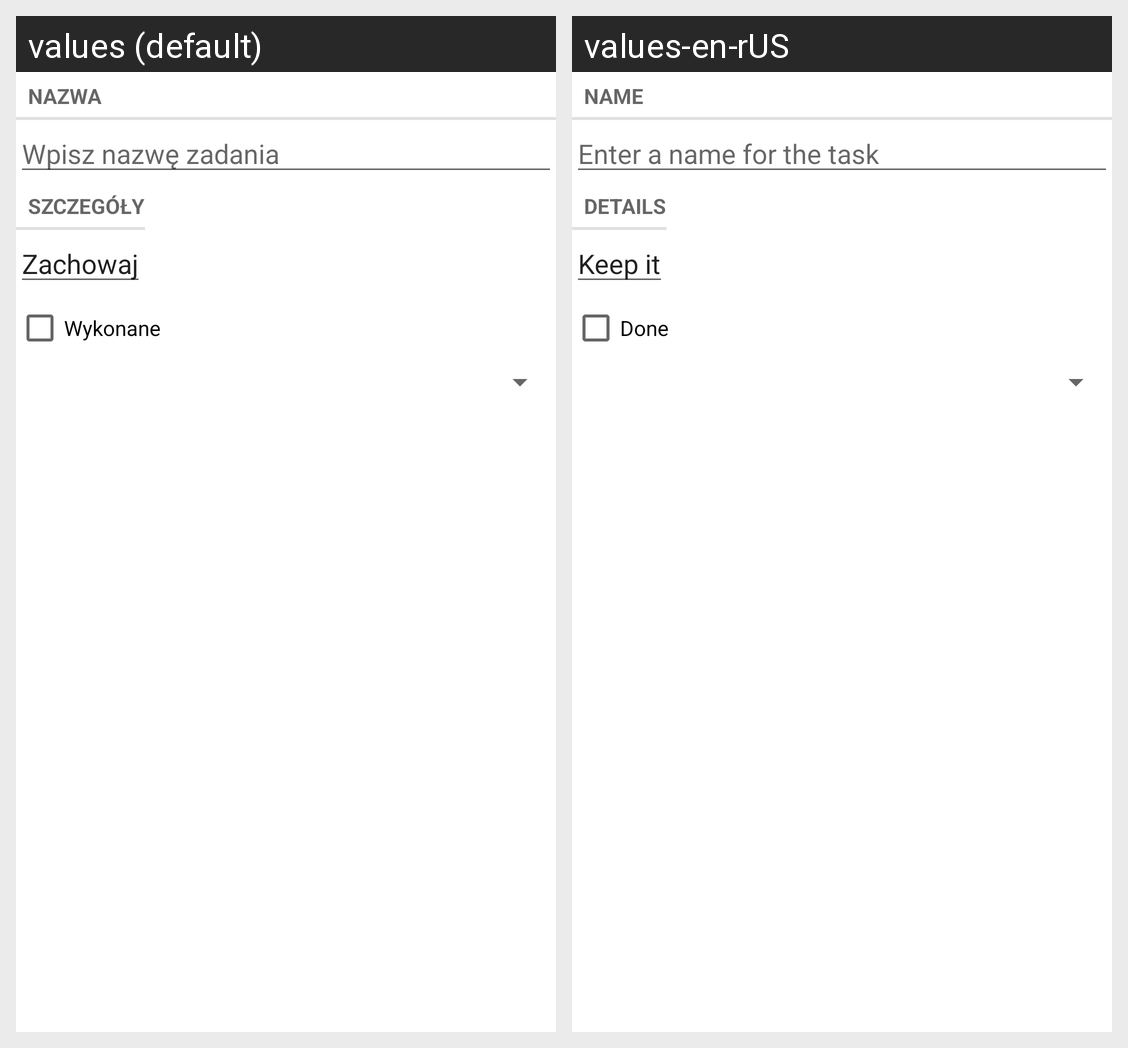

Strings drawn on this Android screen and how each of the app's shown locales translates them:
Android screen res/layout/fragment_task.xml rendered under 2 locales, left to right: values (default), values-en-rUS. Device: Nexus 5 (rendered at 1080×1920; each locale shown at half size, 540×960, under a caption strip naming it); theme Theme.AndroidPs3.
Strings drawn on this screen, with the default value and each locale's value (text and hints the layout hard-codes, and strings that could not be matched under every locale, appear in the picture but are not listed):

name_label
  values: Nazwa
  values-en-rUS: Name

name_hint
  values: Wpisz nazwę zadania
  values-en-rUS: Enter a name for the task

details_label
  values: Szczegóły
  values-en-rUS: Details

keep_it_button
  values: Zachowaj
  values-en-rUS: Keep it

done_label
  values: Wykonane
  values-en-rUS: Done
